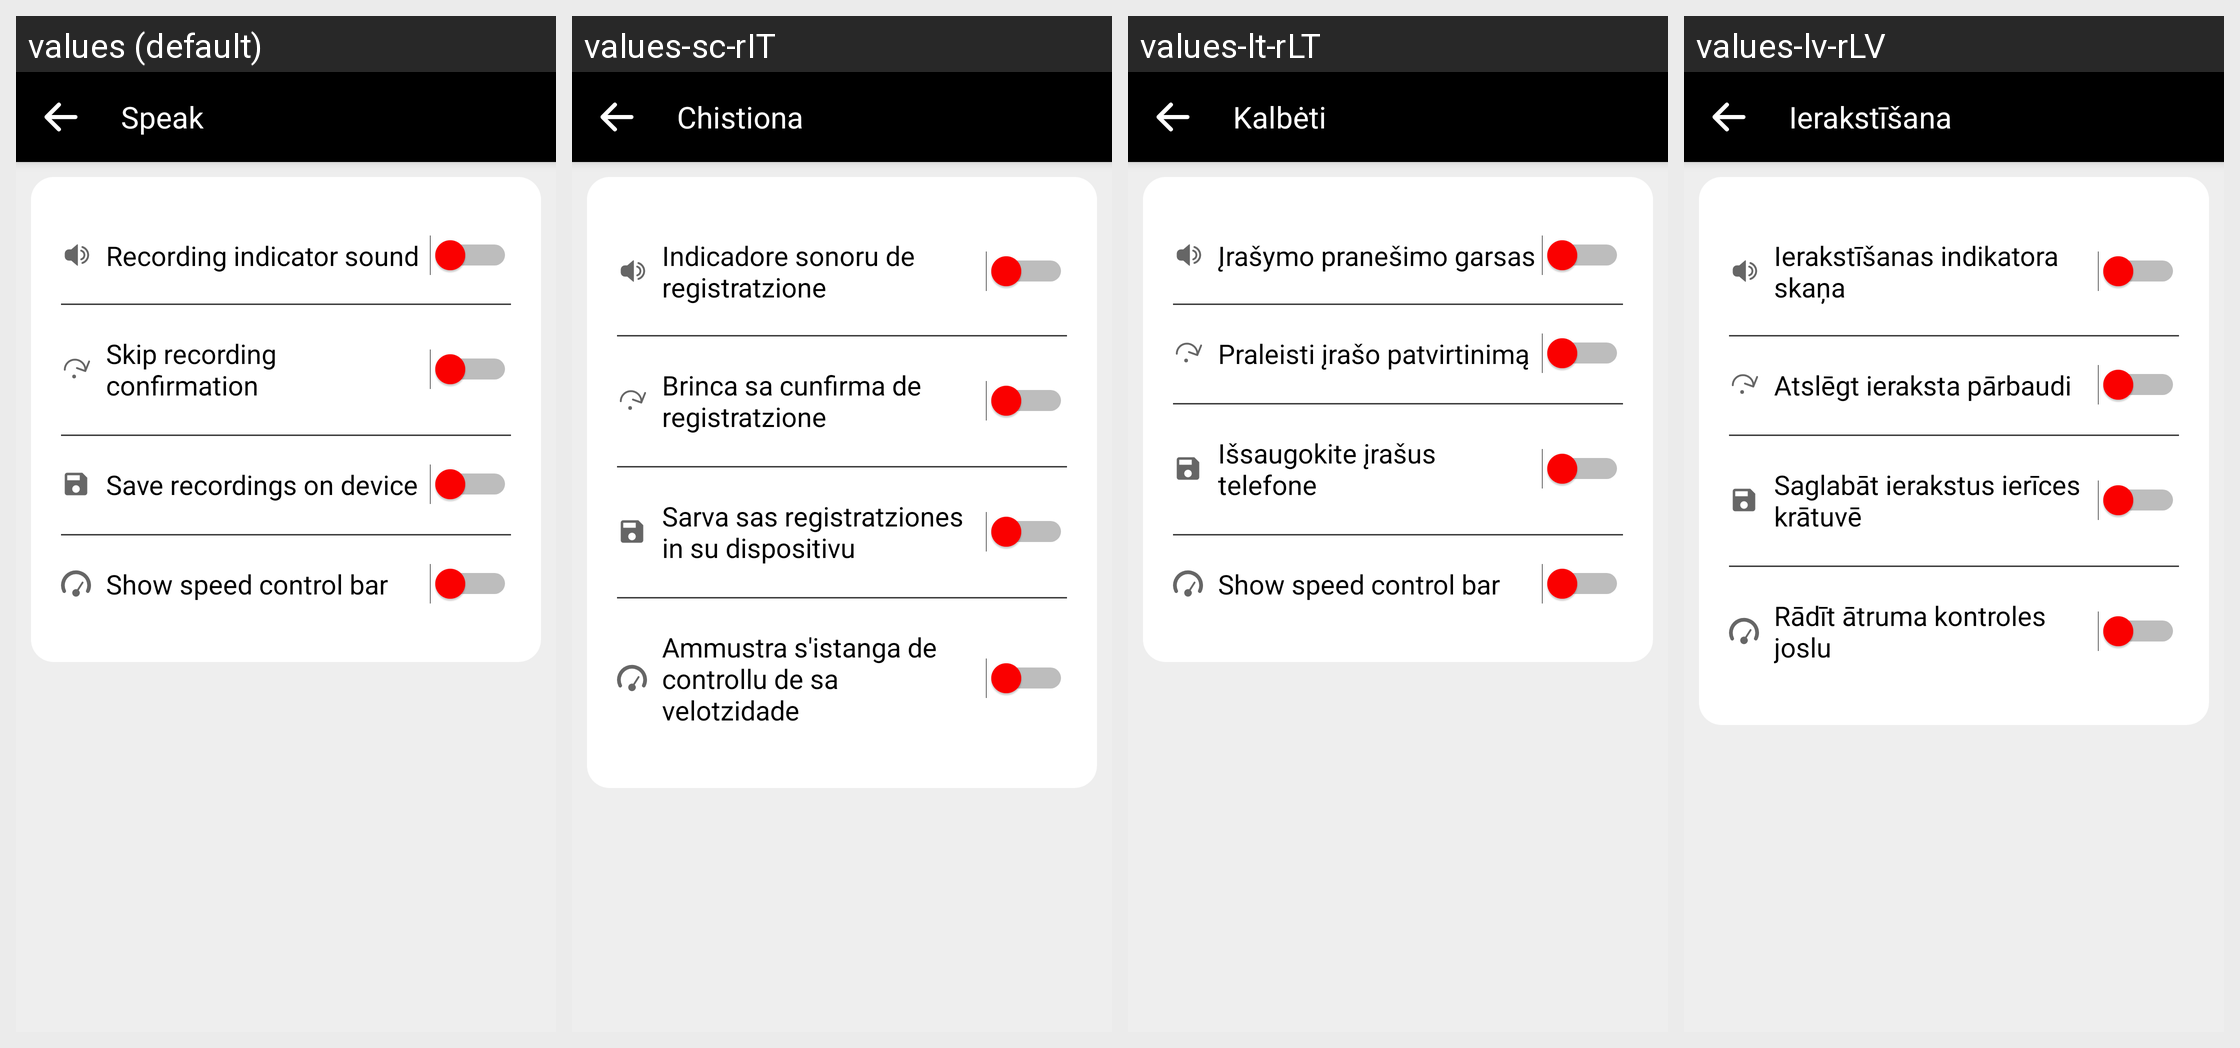

Translations of the strings shown on this Android screen, per locale in the grid:
Android screen res/layout/fragment_speak_settings.xml rendered under 4 locales, left to right: values (default), values-sc-rIT, values-lt-rLT, values-lv-rLV. Device: Nexus 5 (rendered at 1080×1920; each locale shown at half size, 540×960, under a caption strip naming it); theme AppTheme.
Other locales in the repository, not shown: values-ar, values-ar-rSA, values-as-rIN, values-ast-rES, values-az-rAZ, values-ba-rRU, values-be-rBY, values-bg-rBG, values-bn-rBD, values-br-rFR, values-ca, values-ca-rES, values-ckb-rIR, values-cs, values-cs-rCZ, values-cy-rGB, values-da-rDK, values-de, values-de-rDE, values-dv-rMV, values-el-rGR, values-eo, values-eo-rUY, values-es, values-es-rES, values-et, values-et-rEE, values-eu, values-eu-rES, values-fa, values-fa-rIR, values-fi-rFI, values-fr, values-fr-rFR, values-fy-rNL, values-ga-rIE, values-gl-rES, values-gn-rPY, values-hi-rIN, values-hu-rHU, values-ia, values-ig-rNG, values-in-rID, values-it, values-it-rIT, values-ja-rJP, values-ka-rGE, values-kab, values-kk-rKZ, values-ko-rKR, values-ky-rKG, values-lg-rUG, values-mt-rMT, values-nl, values-nl-rNL, values-or-rIN, values-pa-rIN, values-pl-rPL, values-pt-rPT, values-ro-rRO, values-ru, values-ru-rRU, values-sk, values-sk-rSK, values-sl-rSI, values-sr-rSP, values-sv, values-sv-rSE, values-sw-rKE, values-ta, values-ta-rIN, values-th-rTH, values-tok, values-tr, values-tr-rTR, values-tt-rRU, values-ug-rCN, values-uk-rUA, values-uz-rUZ, values-vi-rVN, values-zgh, values-zh-rCN, values-zh-rHK, values-zh-rTW.
Strings drawn on this screen, with the default value and each locale's value (text and hints the layout hard-codes, and strings that could not be matched under every locale, appear in the picture but are not listed):

settingsSpeak
  values: Speak
  values-sc-rIT: Chistiona
  values-lt-rLT: Kalbėti
  values-lv-rLV: Ierakstīšana

txt_recording_indicator_sound
  values: Recording indicator sound
  values-sc-rIT: Indicadore sonoru de registratzione
  values-lt-rLT: Įrašymo pranešimo garsas
  values-lv-rLV: Ierakstīšanas indikatora skaņa

txt_skip_recording_confirmation
  values: Skip recording confirmation
  values-sc-rIT: Brinca sa cunfirma de registratzione
  values-lt-rLT: Praleisti įrašo patvirtinimą
  values-lv-rLV: Atslēgt ieraksta pārbaudi

switch_settings_save_recordings_on_device
  values: Save recordings on device
  values-sc-rIT: Sarva sas registratziones in su dispositivu
  values-lt-rLT: Išsaugokite įrašus telefone
  values-lv-rLV: Saglabāt ierakstus ierīces krātuvē

txt_show_speed_control_in_speak_listen
  values: Show speed control bar
  values-sc-rIT: Ammustra s'istanga de controllu de sa velotzidade
  values-lt-rLT: Show speed control bar
  values-lv-rLV: Rādīt ātruma kontroles joslu
